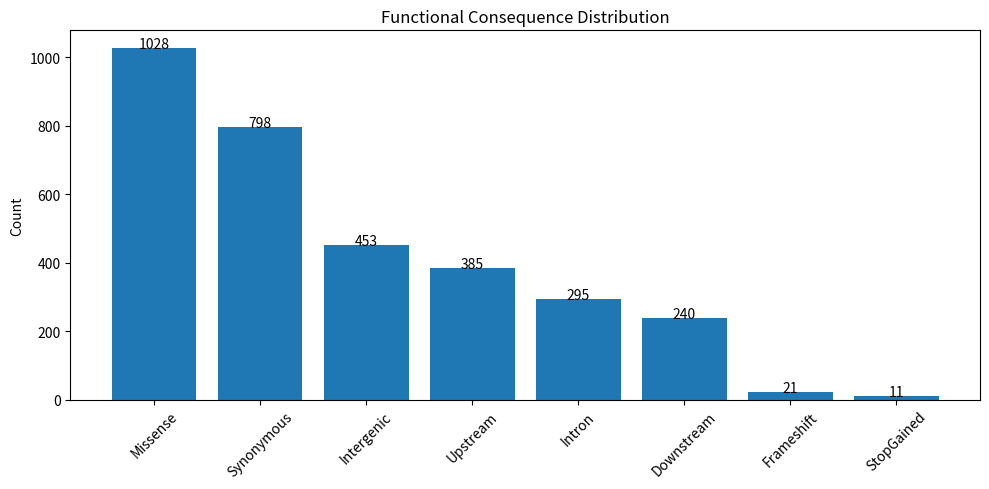

This figure's Python source: (Note: this script raises an exception after producing the figure.)
import matplotlib.pyplot as plt

labels = [
    "Missense",
    "Synonymous",
    "Intergenic",
    "Upstream",
    "Intron",
    "Downstream",
    "Frameshift",
    "StopGained"
]

counts = [
    1028,
    798,
    453,
    385,
    295,
    240,
    21,
    11
]

plt.figure(figsize=(10,5))
bars = plt.bar(labels, counts)

for bar in bars:
    height = bar.get_height()
    plt.text(
        bar.get_x() + bar.get_width()/2,
        height,
        str(int(height)),
        ha='center'
    )

plt.xticks(rotation=45)
plt.ylabel("Count")
plt.title("Functional Consequence Distribution")
plt.tight_layout()

plt.savefig("figures/functional_consequences.png", dpi=300)
